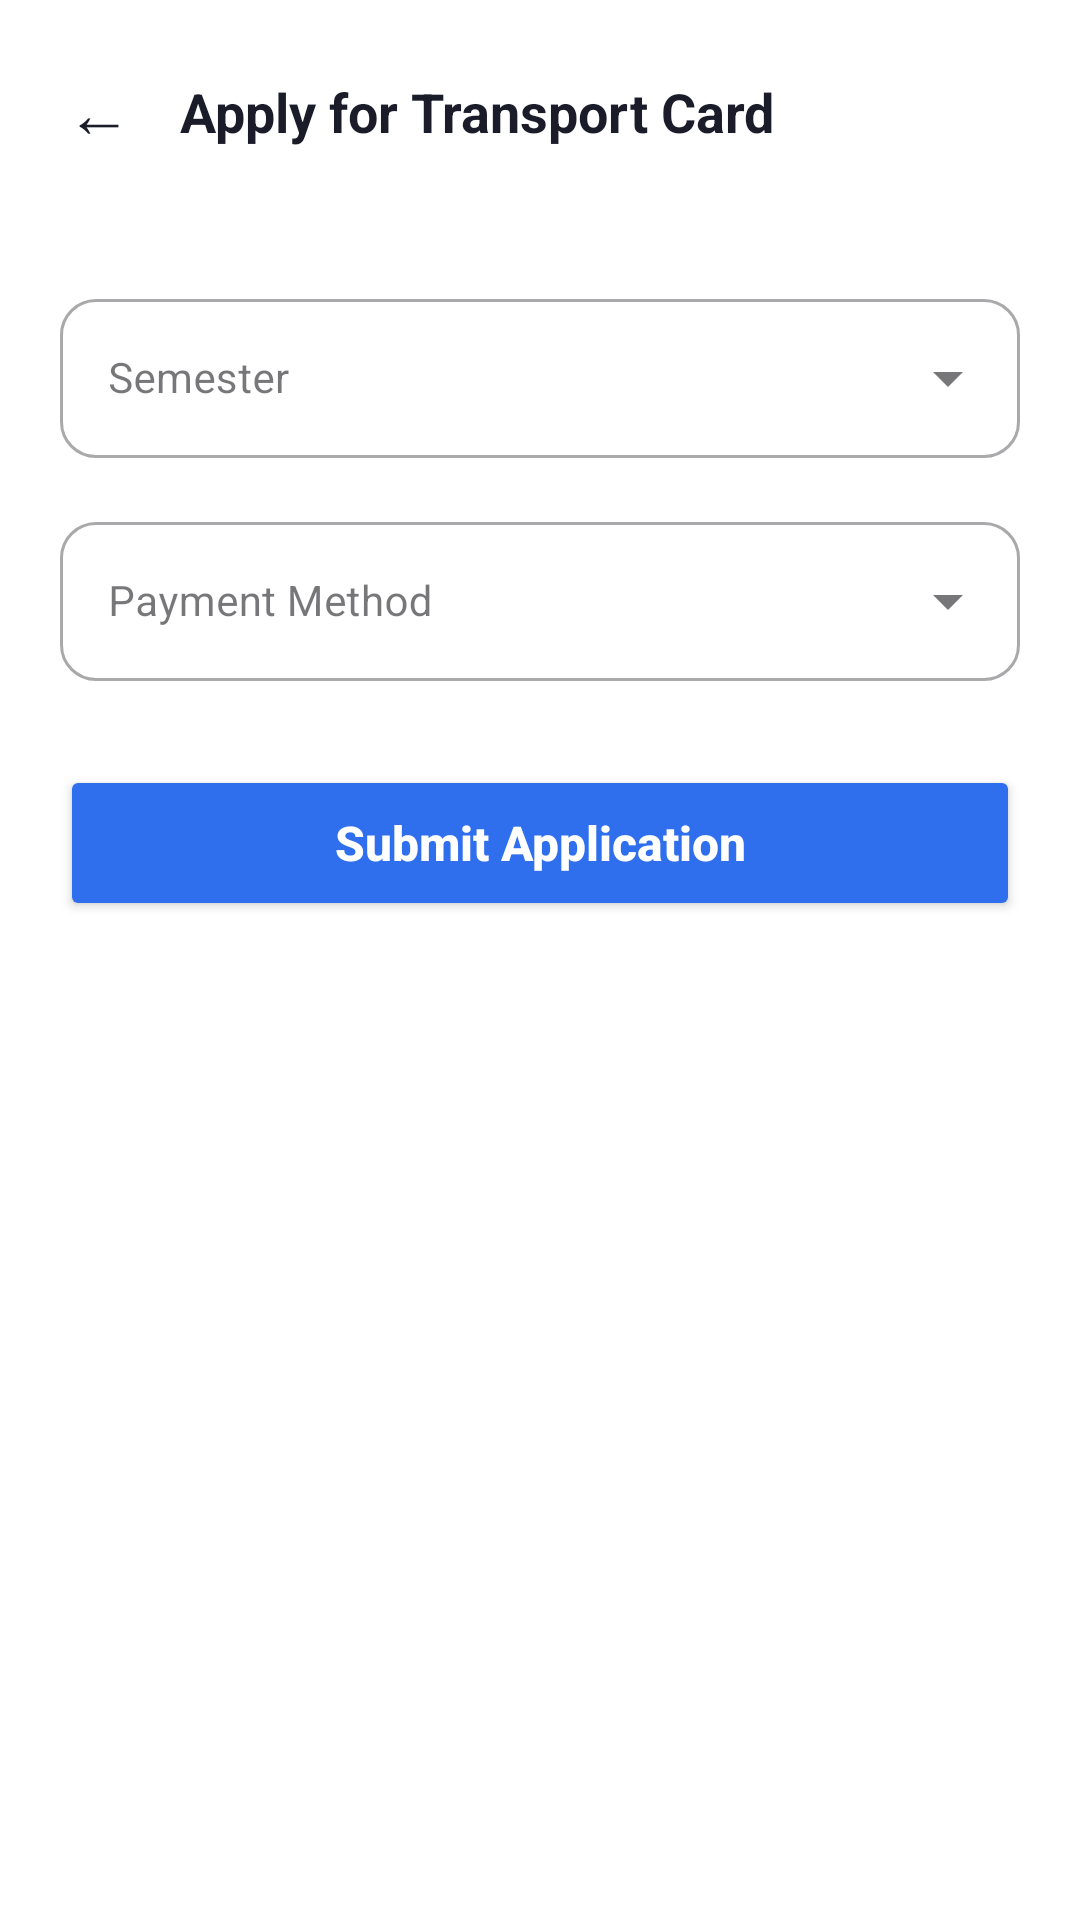

The Android layout XML behind this screen, and the referenced resources:
<!-- AndroidManifest.xml: application theme Theme.DIU_Transport -->
<!-- res/layout/activity_apply_transport.xml -->
<?xml version="1.0" encoding="utf-8"?>
<LinearLayout xmlns:android="http://schemas.android.com/apk/res/android"
    xmlns:app="http://schemas.android.com/apk/res-auto"
    android:layout_width="match_parent"
    android:layout_height="match_parent"
    android:background="@color/white"
    android:orientation="vertical">

    
    <LinearLayout
        android:layout_width="match_parent"
        android:layout_height="wrap_content"
        android:gravity="center_vertical"
        android:orientation="horizontal"
        android:padding="16dp">

        <TextView
            android:id="@+id/btnBack"
            android:layout_width="wrap_content"
            android:layout_height="wrap_content"
            android:background="?attr/selectableItemBackgroundBorderless"
            android:padding="6dp"
            android:text="←"
            android:textColor="@color/text_primary"
            android:textSize="22sp" />

        <TextView
            android:layout_width="wrap_content"
            android:layout_height="wrap_content"
            android:layout_marginStart="10dp"
            android:text="Apply for Transport Card"
            android:textColor="@color/text_primary"
            android:textSize="18sp"
            android:textStyle="bold" />
    </LinearLayout>

    <ScrollView
        android:layout_width="match_parent"
        android:layout_height="match_parent"
        android:fillViewport="true">

        <LinearLayout
            android:layout_width="match_parent"
            android:layout_height="wrap_content"
            android:orientation="vertical"
            android:padding="20dp"
            android:paddingBottom="150dp">

            
            <com.google.android.material.textfield.TextInputLayout
                style="@style/Widget.MaterialComponents.TextInputLayout.OutlinedBox.ExposedDropdownMenu"
                android:layout_width="match_parent"
                android:layout_height="wrap_content"
                android:layout_marginBottom="16dp"
                app:boxCornerRadiusTopStart="12dp"
                app:boxCornerRadiusTopEnd="12dp"
                app:boxCornerRadiusBottomStart="12dp"
                app:boxCornerRadiusBottomEnd="12dp">

                <AutoCompleteTextView
                    android:id="@+id/autoCompleteSemester"
                    android:layout_width="match_parent"
                    android:layout_height="wrap_content"
                    android:minHeight="52dp"
                    android:hint="Semester"
                    android:inputType="none"
                    android:textColor="@color/text_primary"
                    android:textSize="14sp" />
            </com.google.android.material.textfield.TextInputLayout>

            
            <com.google.android.material.textfield.TextInputLayout
                style="@style/Widget.MaterialComponents.TextInputLayout.OutlinedBox.ExposedDropdownMenu"
                android:layout_width="match_parent"
                android:layout_height="wrap_content"
                android:layout_marginBottom="28dp"
                app:boxCornerRadiusTopStart="12dp"
                app:boxCornerRadiusTopEnd="12dp"
                app:boxCornerRadiusBottomStart="12dp"
                app:boxCornerRadiusBottomEnd="12dp">

                <AutoCompleteTextView
                    android:id="@+id/autoCompletePayment"
                    android:layout_width="match_parent"
                    android:layout_height="wrap_content"
                    android:minHeight="52dp"
                    android:hint="Payment Method"
                    android:inputType="none"
                    android:textColor="@color/text_primary"
                    android:textSize="14sp" />
            </com.google.android.material.textfield.TextInputLayout>

            <Button
                android:id="@+id/btnSubmit"
                android:layout_width="match_parent"
                android:layout_height="52dp"
                android:backgroundTint="@color/primary"
                android:text="Submit Application"
                android:textAllCaps="false"
                android:textColor="@color/white"
                android:textSize="16sp"
                android:textStyle="bold" />
        </LinearLayout>
    </ScrollView>
</LinearLayout>
<!-- resources referenced by this layout -->
<resources>
  <color name="primary">#2F6FED</color>
  <color name="text_primary">#1A1D29</color>
  <color name="white">#FFFFFFFF</color>
  <style name="Theme.DIU_Transport" parent="Base.Theme.DIU_Transport" />
  <style name="Base.Theme.DIU_Transport" parent="Theme.Material3.DayNight.NoActionBar">
          
          
      </style>
</resources>
